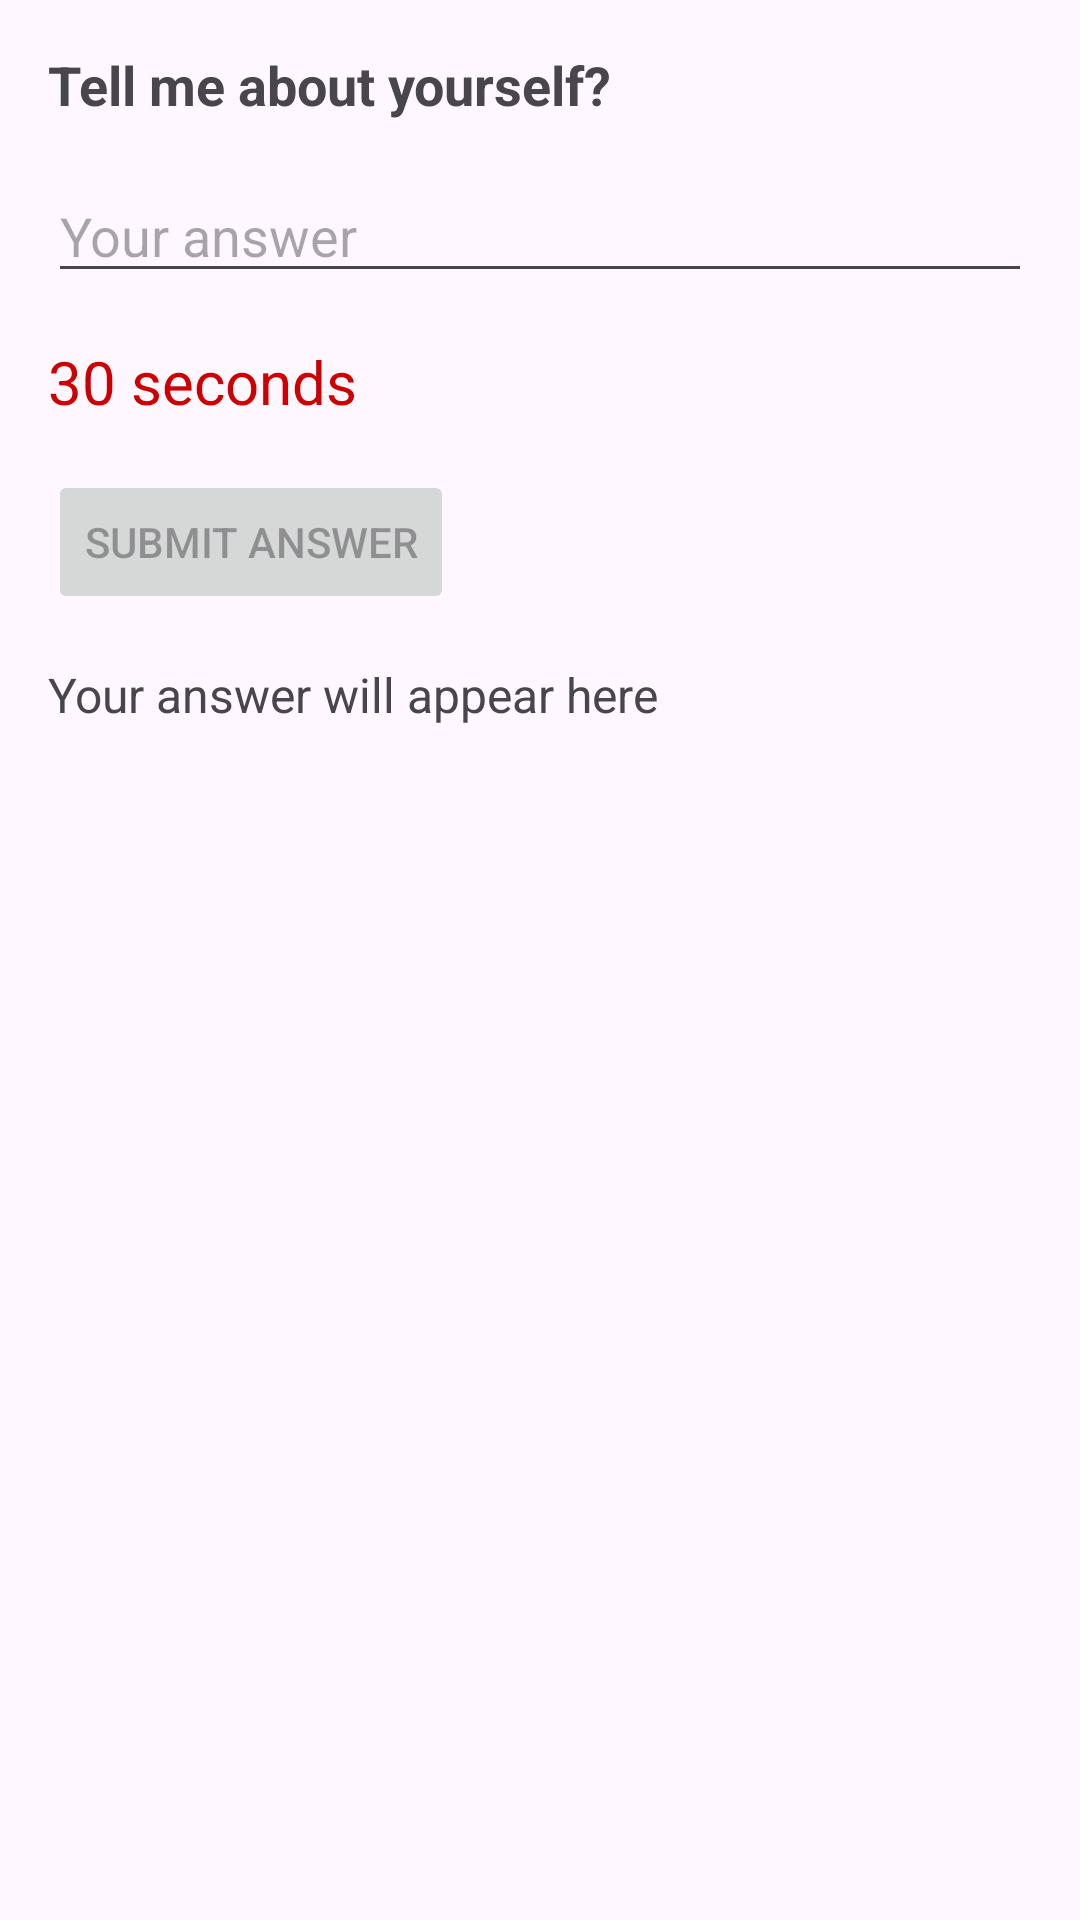

This screen was rendered from an Android layout file. Write that file and the resources it references.
<!-- AndroidManifest.xml: application theme Theme.ChittooTech -->
<!-- res/layout/activity_yourself.xml -->
<?xml version="1.0" encoding="utf-8"?>
<LinearLayout xmlns:android="http://schemas.android.com/apk/res/android"
    android:layout_width="match_parent"
    android:layout_height="match_parent"
    android:orientation="vertical"
    android:padding="16dp">

    <TextView
        android:id="@+id/question_text"
        android:layout_width="wrap_content"
        android:layout_height="wrap_content"
        android:text="Tell me about yourself?"
        android:textSize="18sp"
        android:textStyle="bold"
        android:layout_marginBottom="16dp"/>

    <EditText
        android:id="@+id/answer_edit_text"
        android:layout_width="match_parent"
        android:layout_height="wrap_content"
        android:hint="Your answer"
        android:enabled="true"
        android:layout_marginBottom="16dp"/>

    <TextView
        android:id="@+id/countdown_timer"
        android:layout_width="wrap_content"
        android:layout_height="wrap_content"
        android:text="30 seconds"
        android:textSize="20sp"
        android:textColor="@android:color/holo_red_dark"
        android:layout_marginBottom="16dp"/>

    <Button
        android:id="@+id/submit_button"
        android:layout_width="wrap_content"
        android:layout_height="wrap_content"
        android:text="Submit Answer"
        android:enabled="false"
        android:onClick="onSubmitClick"/>
    <TextView
        android:id="@+id/entered_answer_text"
        android:layout_width="match_parent"
        android:layout_height="wrap_content"
        android:text="Your answer will appear here"
        android:textSize="16sp"
        android:layout_marginTop="16dp"/>

</LinearLayout>
<!-- resources referenced by this layout -->
<resources>
  <style name="Theme.ChittooTech" parent="Base.Theme.ChittooTech" />
  <style name="Base.Theme.ChittooTech" parent="Theme.Material3.DayNight.NoActionBar">
          
          
      </style>
</resources>
